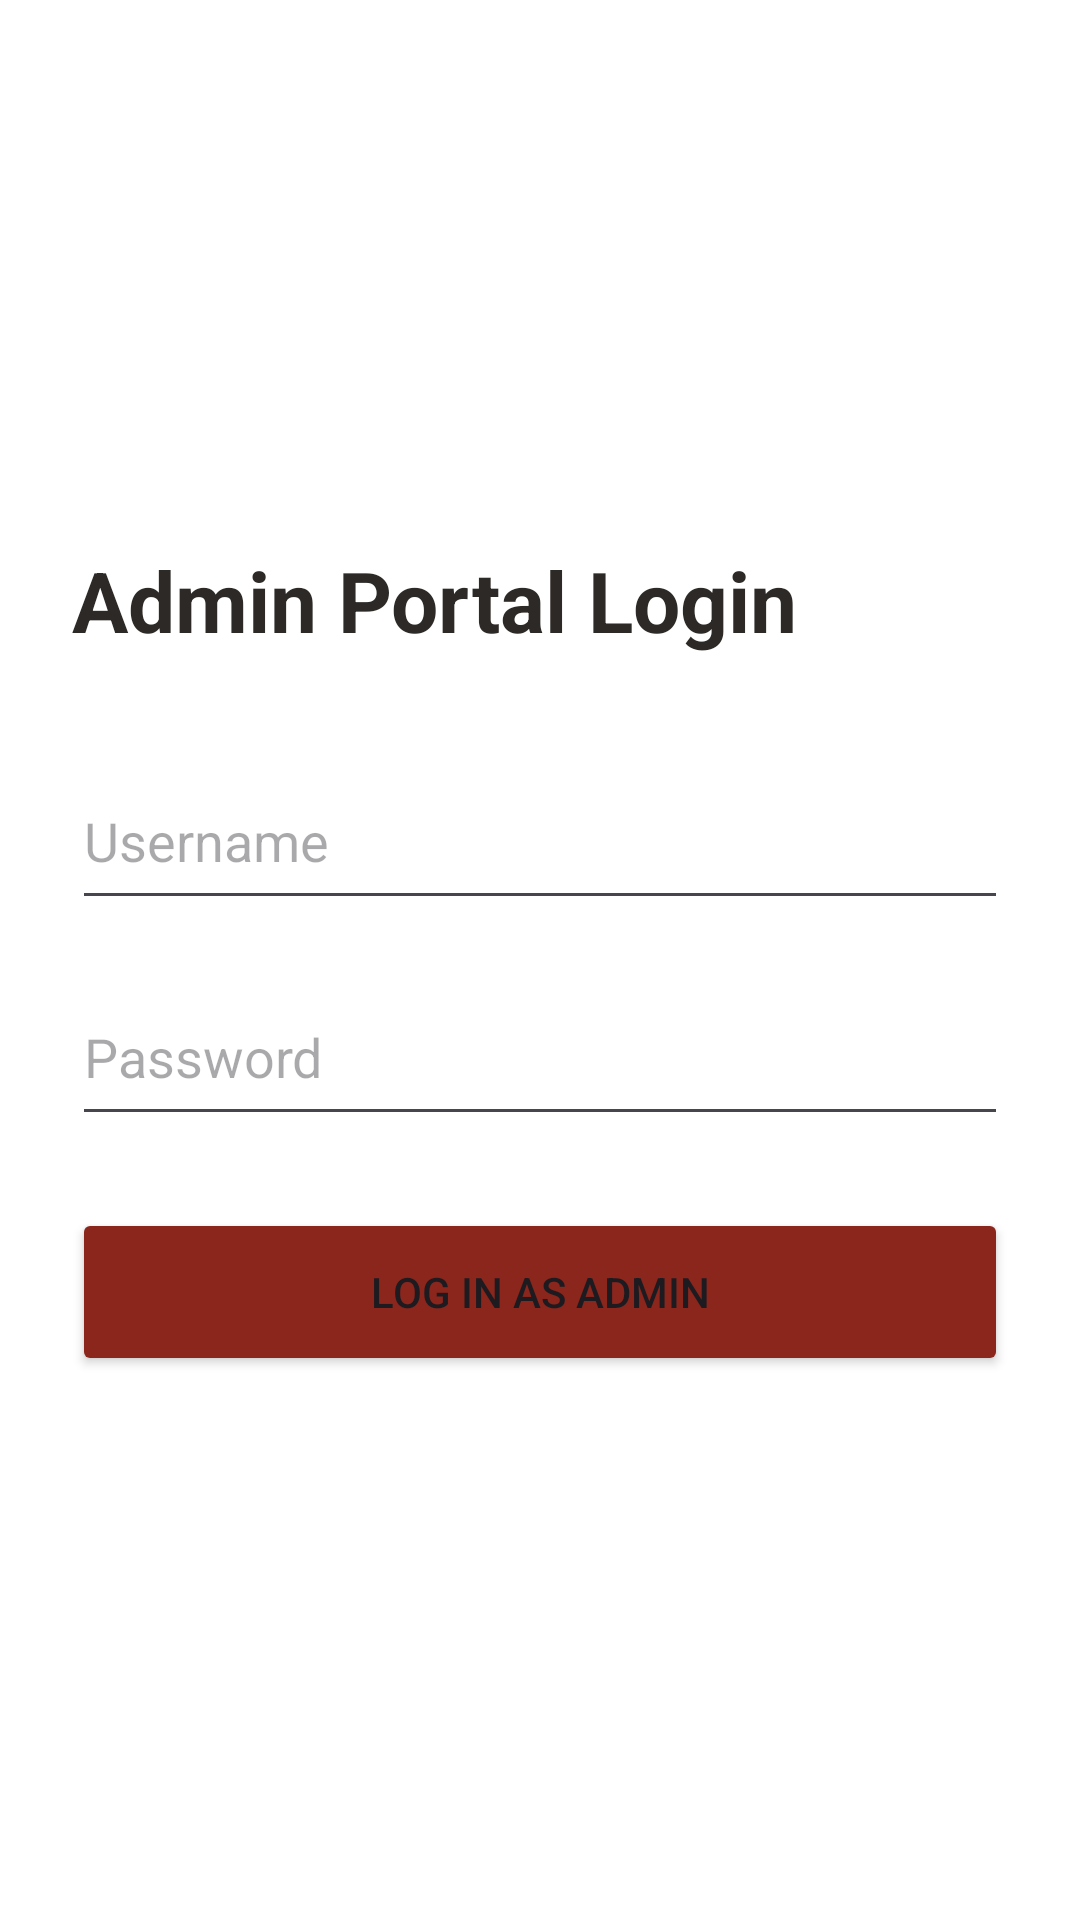

Produce the Android XML layout that renders to this screen, including the resource entries it uses.
<!-- AndroidManifest.xml: application theme Theme.KiosJosh -->
<!-- res/layout/activity_admin_login.xml -->
<?xml version="1.0" encoding="utf-8"?>
<LinearLayout xmlns:android="http://schemas.android.com/apk/res/android"
    android:layout_width="match_parent"
    android:layout_height="match_parent"
    android:orientation="vertical"
    android:padding="24dp"
    android:background="@color/white"
    android:gravity="center_vertical">

    <TextView
        android:layout_width="wrap_content"
        android:layout_height="wrap_content"
        android:text="Admin Portal Login"
        android:textColor="@color/black"
        android:textSize="28sp"
        android:textStyle="bold"
        android:layout_marginBottom="32dp" />

    <EditText
        android:id="@+id/et_adminUsername"
        android:layout_width="match_parent"
        android:layout_height="56dp"
        android:hint="Username"
        android:inputType="text"
        android:layout_marginBottom="16dp" />

    <EditText
        android:id="@+id/et_adminPassword"
        android:layout_width="match_parent"
        android:layout_height="56dp"
        android:hint="Password"
        android:inputType="textPassword"
        android:layout_marginBottom="24dp" />

    <Button
        android:id="@+id/btn_adminLogin"
        android:layout_width="match_parent"
        android:layout_height="56dp"
        android:text="Log In as Admin"
        android:backgroundTint="@color/primary_orange" />

</LinearLayout>
<!-- resources referenced by this layout -->
<resources>
  <color name="black">#FF2D2926</color>
  <color name="primary_orange">#FF8B261D</color>
  <color name="white">#FFFFFFFF</color>
  <style name="Theme.KiosJosh" parent="Theme.Material3.Light.NoActionBar">
          
          <item name="colorPrimary">@color/primary_orange</item>
          <item name="colorOnPrimary">@color/white</item>
          
          <item name="android:statusBarColor">?attr/colorPrimary</item>
          
          <item name="android:forceDarkAllowed" tools:targetApi="q">false</item>
      </style>
</resources>
